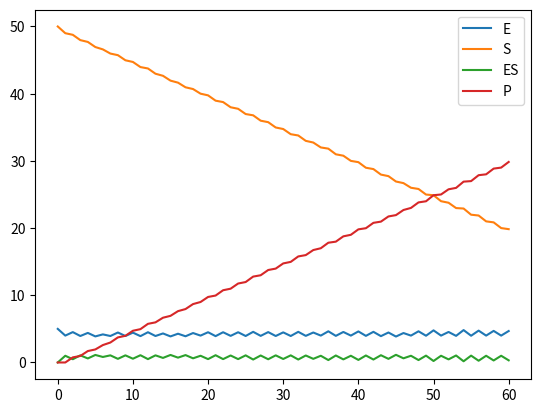

Write Python code to recreate this figure.
import numpy as np
import matplotlib.pyplot as plt
from numpy.random import choice


# 1) E + S => ES
# 2) ES => E + S
# 3) ES => E + P

# reaction rates
k1 = 0.01
k2 = 0.001
k3 = 5

# number of timestamps
N = 60

# array to collect all 100 runs
values_total = np.zeros([N+1, 4, 100])

for i in range(100):
    # initial populations of molecules
    E = 5
    S = 50
    ES = 0
    P = 0

    # lists to collect all the values over time interval
    E_values = [E]
    S_values = [S]
    ES_values = [ES]
    P_values = [P]

    for t in range(N):

        # probabilities of the reactions
        p1 = k1*E*S
        p2 = k2*ES
        p3 = k3*ES

        # get two random numbers
        random_choice = choice([1, 2, 3], 1, p=[p1/sum([p1, p2, p3]), p2/sum([p1, p2, p3]), p3/sum([p1, p2, p3])])

        if random_choice == 1:
            E -= 1
            S -= 1
            ES += 1
        elif random_choice == 2:
            ES -= 1
            E += 1
            S += 1
        elif random_choice == 3:
            ES -= 1
            E += 1
            P += 1
        E_values.append(E)
        S_values.append(S)
        ES_values.append(ES)
        P_values.append(P)
    values_total[:, 0, i] = E_values
    values_total[:, 1, i] = S_values
    values_total[:, 2, i] = ES_values
    values_total[:, 3, i] = P_values

substances = ["E", "S", "ES", "P"]
ts = np.arange(N+1)
c_t = [values_total[:, 0, :].mean(axis=1), values_total[:, 1, :].mean(axis=1),
       values_total[:, 2, :].mean(axis=1), values_total[:, 3, :].mean(axis=1)]


f, ax = plt.subplots()
for i in range(4):
    ax.plot(ts, c_t[i], label=substances[i])
ax.legend()

# a = np.interp(ts, ts, values_total[:, 0, :])

